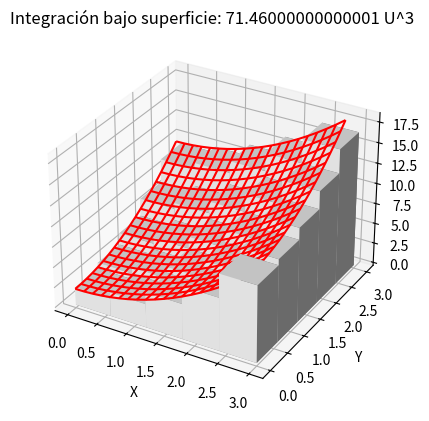

The script that saved this image:
import numpy as np
from matplotlib import pyplot as plt
from mpl_toolkits.mplot3d import Axes3D
from matplotlib import cm
#Integración doble
'''
Entradas
fx(x,y)
n = Número de intervalos X
m = Número de intervalos Y
R = Superficie -> ((xi,xf), (yi,yf)) == ((a,b), (c,ds))
Salidas

V = volumen bajo la superficie/Integral doble
Nf = númeto final de cuboides
function:Grafica 3d
'''
class Intervalo():

    def __init__(self, a,  b) -> None:
        self.a = a
        self.b = b

    def getRango(self):
        return (self.b-self.a)

    def __str__(self) -> str:
        return (f'Rango de [{self.a},{self.b}]')

class Superficie():
    def __init__(self, invertalo_x:Intervalo, intervalo_y:Intervalo) -> None:
        self.ix = intervalo_x
        self.iy = intervalo_y

class IntegracionSuperficial():

    def __init__(self,fx, nx, my, r:Superficie) -> None:
        '''
        Retorna el volumen bajo R:superficie de una fx(x,y)
        fx: Funcion(x,y) x, y variables independientes
        nx: Intervalos en el eje X
        my: Intervalos en el eje Y
        r: superficie
        '''
        self.fx = fx
        self.nx = nx
        self.my = my
        self.r = r

        self.base_n = 0
        self.base_m = 0
        self.Xi = []
        self.Yi = []
    
    def Ai(self,):
        pass
    
    def base(self, intervalo:Intervalo, cantidad_intervalos):
        base_i = intervalo.getRango()/cantidad_intervalos
        return base_i

    def dominios(self, intervalo:Intervalo, numero_dominios):
        dominios_i = np.linspace(intervalo.a,intervalo.b, numero_dominios, endpoint=False)
        return dominios_i
    
    def getVolumen(self,):
        self.Xi = self.dominios(self.r.ix, self.nx)
        self.Yi = self.dominios(self.r.iy, self.my)

        self.base_n = self.base(self.r.ix, self.nx)
        self.base_m = self.base(self.r.iy, self.my)
        

        X,Y = np.meshgrid(self.Xi,self.Yi, indexing='ij')
        Z = self.calculoAlturas()

        volumen = 0

        cuboides = []
        for i in range(self.nx):
            for j in range(self.my):
                #print(X[i,j], Y[i,j], Z[i,j])
                xi = X[i,j]
                xf = xi+self.base_n

                yi = Y[i,j]
                yf = yi+self.base_m


                largo_n = xf-xi
                ancho_m = yf-yi
                altura_i = Z[i,j]
                area_ij = largo_n * ancho_m

                volumen_ij = area_ij * altura_i
                volumen = volumen + volumen_ij
                cuboide_i = {'x':xi,'y':yi, 'alto':altura_i}
                cuboides.append(cuboide_i)
        return volumen, cuboides

    def calculoAlturas(self):
        fxA = lambda xi: xi+self.base_n/2 
        fyA = lambda yi: yi+self.base_m/2   
        xt = fxA(self.Xi)
        yt = fyA(self.Yi)
        X,Y = np.meshgrid(xt,yt, indexing='ij')
        zt = self.fx(X,Y)
        return zt
def graficar_prismas(prismas_info:list, ax, ancho, profundidad):
    for prisma in prismas_info:
        ax.bar3d(prisma['x'],prisma['y'],0, dx=ancho,dy=profundidad,dz=prisma['alto'],color='w')

#Definición de datos

fx = lambda x, y: (x**2)+(y**2)+2
n_x = 5
m_y = 5
intervalo_x = Intervalo(0,3)
intervalo_y = Intervalo(0,3)
r = Superficie(intervalo_x,intervalo_y)

#Calculo de volumen
Vs = IntegracionSuperficial(fx, n_x,m_y, r)
volumen, cuboides_i = Vs.getVolumen()

print(f'El volumen es: {volumen}')

#Datos para graficación
cantidad_muestras = 20
x = Vs.dominios(intervalo_x, cantidad_muestras)
y = Vs.dominios(intervalo_y, cantidad_muestras)
X,Y = np.meshgrid(x,y, indexing='ij')
Z = fx(X,Y)




#Graficación
fig = plt.figure()
ax = fig.add_subplot(111, projection='3d')
graficar_prismas(cuboides_i,ax, Vs.base_n, Vs.base_m)
ax.plot_wireframe(X,Y,Z, color='r',antialiased=True)
ax.set_xlabel('X')
ax.set_ylabel('Y')
ax.set_zlabel('Z')
ax.set_title(f'Integración bajo superficie: {volumen} U^3')
plt.show()


